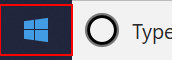
Task: Collecting the current values of defined stocks from GoogleFinance and write them in output
Workflow: ~Main

Step 1: type a value into the element in window 'Start' (explorer.exe)
